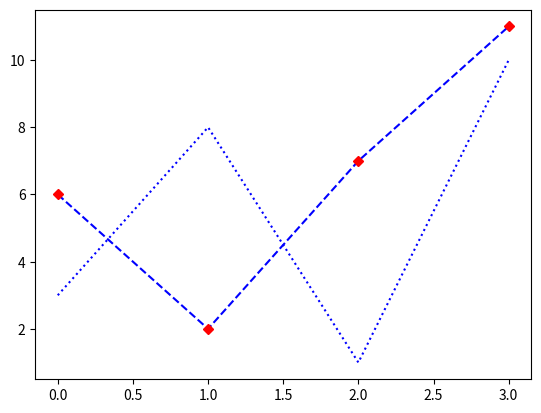

Reproduce this figure in Python.
import matplotlib.pyplot as plt 
import numpy as np 

x1 = np.array([0, 1, 2, 3])
x2 = np.array([0, 1, 2, 3])
y1 = np.array([3, 8, 1, 10])
y2 = np.array([6, 2, 7, 11])
plt.plot(x1, y1, ls=':', color='b')
plt.plot(x2, y2, 'D--b', ms=5, mfc='r', mec='r')
plt.show()